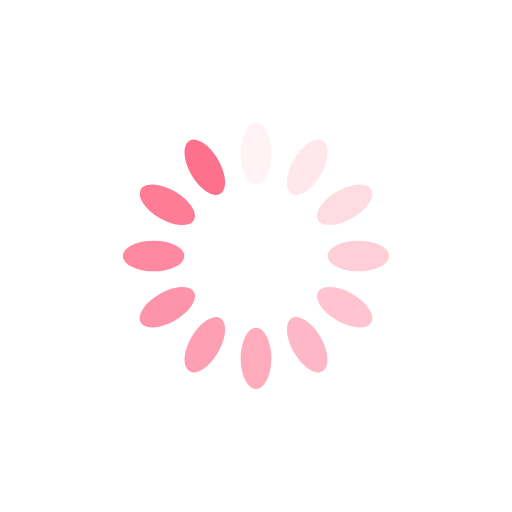
t = 0.00 s
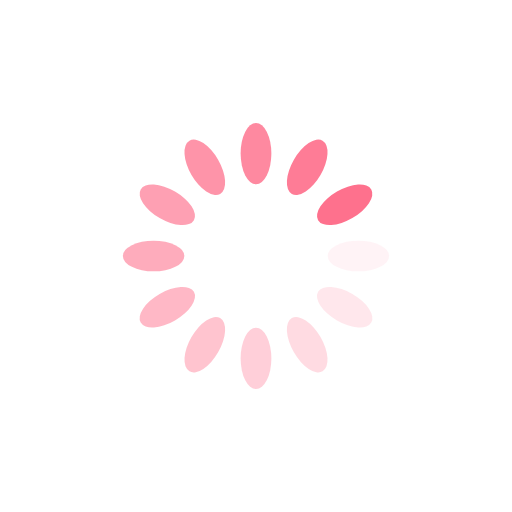
t = 0.42 s
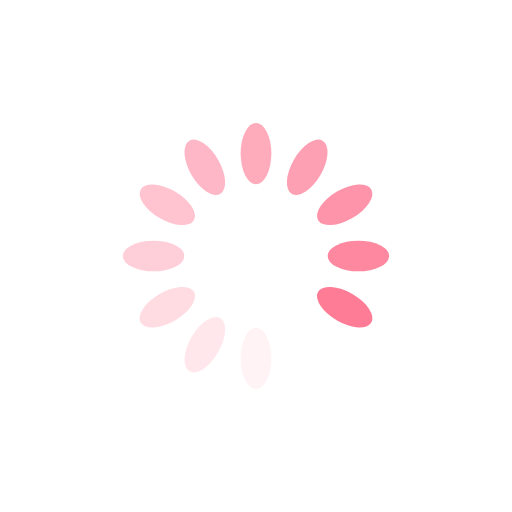
t = 0.83 s
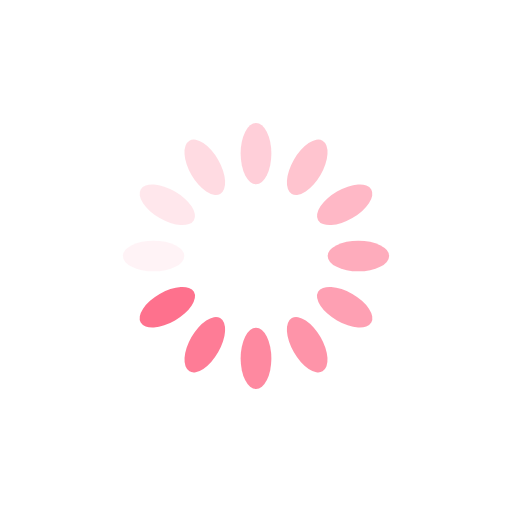
t = 1.25 s

The animated SVG that drew these frames (rendered in a browser with its animation timeline set to each time). Animation: 12 SMIL elements (animate=12); one cycle of 1.67 s, repeats indefinitely.

<svg xmlns="http://www.w3.org/2000/svg" viewBox="0 0 100 100" preserveAspectRatio="xMidYMid" width="200" height="200" style="shape-rendering: auto; display: block; background: transparent;" xmlns:xlink="http://www.w3.org/1999/xlink"><g><g transform="rotate(0 50 50)">
  <rect fill="#fe718d" height="12" width="6" ry="6" rx="3" y="24" x="47">
    <animate repeatCount="indefinite" begin="-1.527777777777778s" dur="1.6666666666666667s" keyTimes="0;1" values="1;0" attributeName="opacity"></animate>
  </rect>
</g><g transform="rotate(30 50 50)">
  <rect fill="#fe718d" height="12" width="6" ry="6" rx="3" y="24" x="47">
    <animate repeatCount="indefinite" begin="-1.388888888888889s" dur="1.6666666666666667s" keyTimes="0;1" values="1;0" attributeName="opacity"></animate>
  </rect>
</g><g transform="rotate(60 50 50)">
  <rect fill="#fe718d" height="12" width="6" ry="6" rx="3" y="24" x="47">
    <animate repeatCount="indefinite" begin="-1.2500000000000002s" dur="1.6666666666666667s" keyTimes="0;1" values="1;0" attributeName="opacity"></animate>
  </rect>
</g><g transform="rotate(90 50 50)">
  <rect fill="#fe718d" height="12" width="6" ry="6" rx="3" y="24" x="47">
    <animate repeatCount="indefinite" begin="-1.1111111111111112s" dur="1.6666666666666667s" keyTimes="0;1" values="1;0" attributeName="opacity"></animate>
  </rect>
</g><g transform="rotate(120 50 50)">
  <rect fill="#fe718d" height="12" width="6" ry="6" rx="3" y="24" x="47">
    <animate repeatCount="indefinite" begin="-0.9722222222222223s" dur="1.6666666666666667s" keyTimes="0;1" values="1;0" attributeName="opacity"></animate>
  </rect>
</g><g transform="rotate(150 50 50)">
  <rect fill="#fe718d" height="12" width="6" ry="6" rx="3" y="24" x="47">
    <animate repeatCount="indefinite" begin="-0.8333333333333334s" dur="1.6666666666666667s" keyTimes="0;1" values="1;0" attributeName="opacity"></animate>
  </rect>
</g><g transform="rotate(180 50 50)">
  <rect fill="#fe718d" height="12" width="6" ry="6" rx="3" y="24" x="47">
    <animate repeatCount="indefinite" begin="-0.6944444444444445s" dur="1.6666666666666667s" keyTimes="0;1" values="1;0" attributeName="opacity"></animate>
  </rect>
</g><g transform="rotate(210 50 50)">
  <rect fill="#fe718d" height="12" width="6" ry="6" rx="3" y="24" x="47">
    <animate repeatCount="indefinite" begin="-0.5555555555555556s" dur="1.6666666666666667s" keyTimes="0;1" values="1;0" attributeName="opacity"></animate>
  </rect>
</g><g transform="rotate(240 50 50)">
  <rect fill="#fe718d" height="12" width="6" ry="6" rx="3" y="24" x="47">
    <animate repeatCount="indefinite" begin="-0.4166666666666667s" dur="1.6666666666666667s" keyTimes="0;1" values="1;0" attributeName="opacity"></animate>
  </rect>
</g><g transform="rotate(270 50 50)">
  <rect fill="#fe718d" height="12" width="6" ry="6" rx="3" y="24" x="47">
    <animate repeatCount="indefinite" begin="-0.2777777777777778s" dur="1.6666666666666667s" keyTimes="0;1" values="1;0" attributeName="opacity"></animate>
  </rect>
</g><g transform="rotate(300 50 50)">
  <rect fill="#fe718d" height="12" width="6" ry="6" rx="3" y="24" x="47">
    <animate repeatCount="indefinite" begin="-0.1388888888888889s" dur="1.6666666666666667s" keyTimes="0;1" values="1;0" attributeName="opacity"></animate>
  </rect>
</g><g transform="rotate(330 50 50)">
  <rect fill="#fe718d" height="12" width="6" ry="6" rx="3" y="24" x="47">
    <animate repeatCount="indefinite" begin="0s" dur="1.6666666666666667s" keyTimes="0;1" values="1;0" attributeName="opacity"></animate>
  </rect>
</g><g></g></g><!-- [ldio] generated by https://loading.io --></svg>
